The GitHub repository satwikug25/AML_Proj contains a labelled image folder "medicine_boxes_split" with 20 categories: acetaminophen, albuterol, amlodipine, amoxicillin, aspirin, atorvastatin, azithromycin, cetirizine, clopidogrel, furosemide, ibuprofen, levothyroxine, lisinopril, loratadine, losartan, metformin, naproxen, omeprazole, pantoprazole, simvastatin. Examples follow, each with its label.

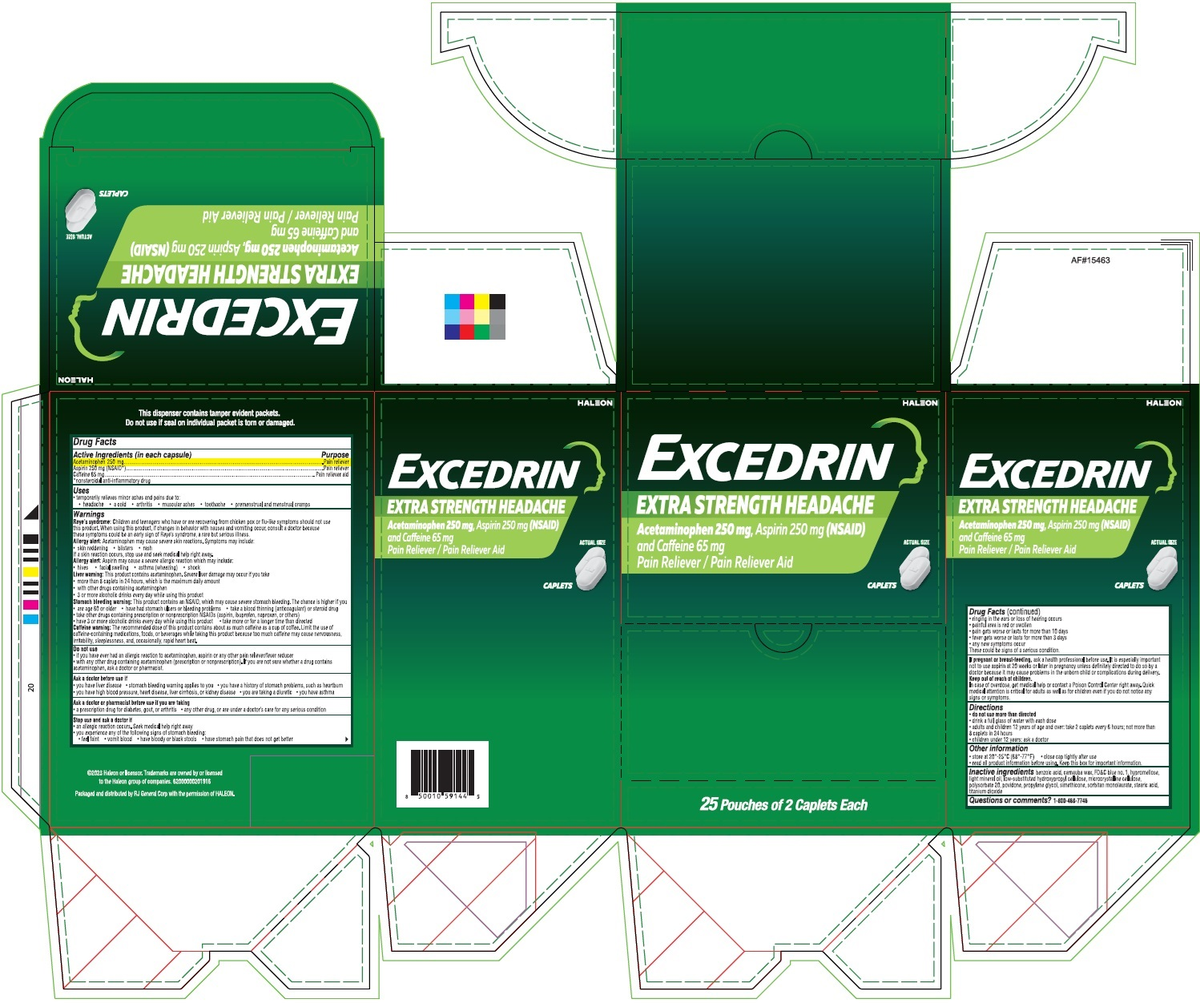
Label: aspirin

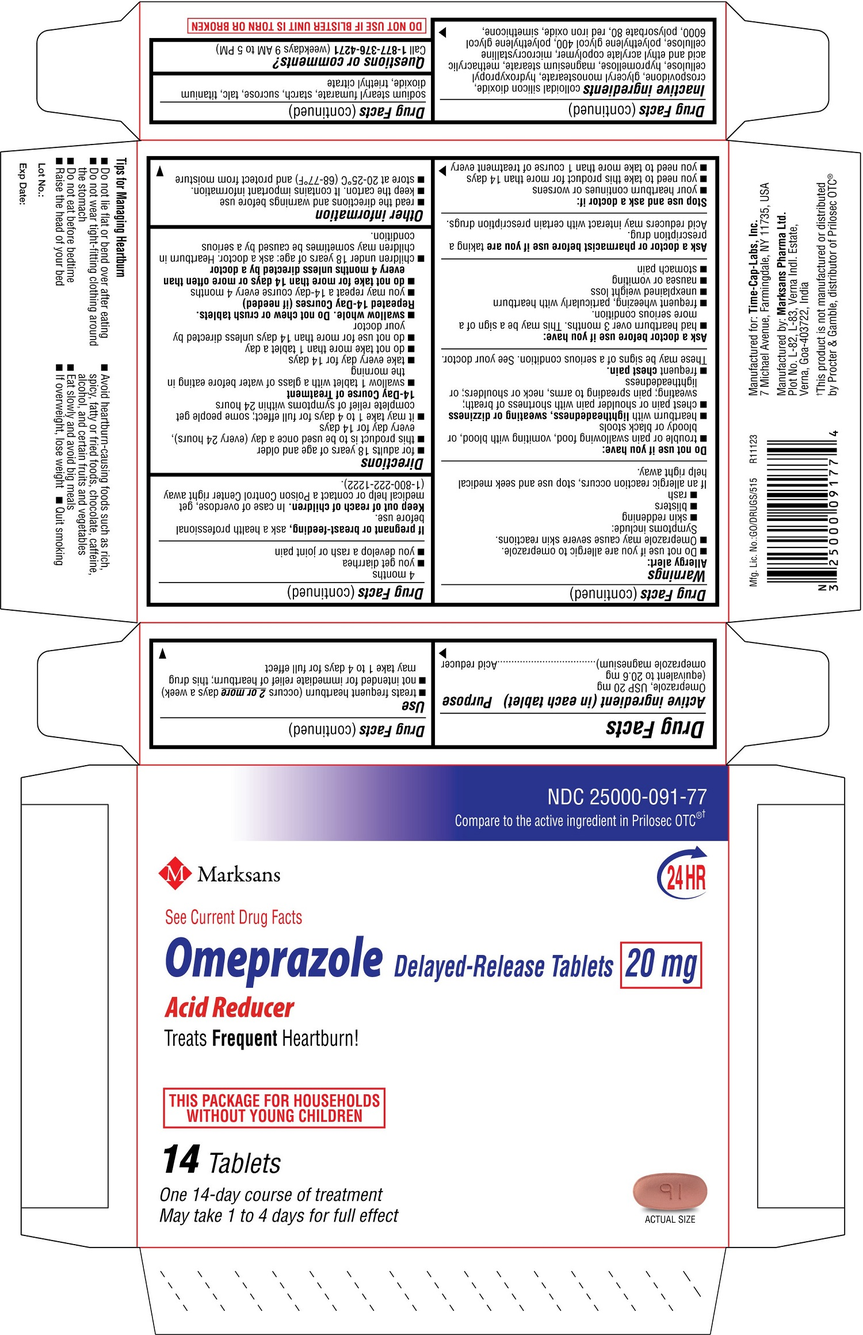
Label: omeprazole

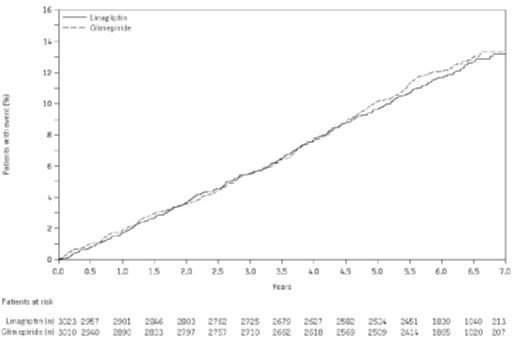
Label: metformin

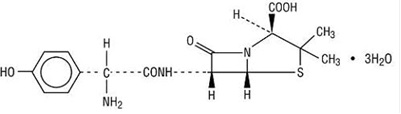
Label: amoxicillin

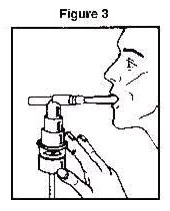
Label: albuterol

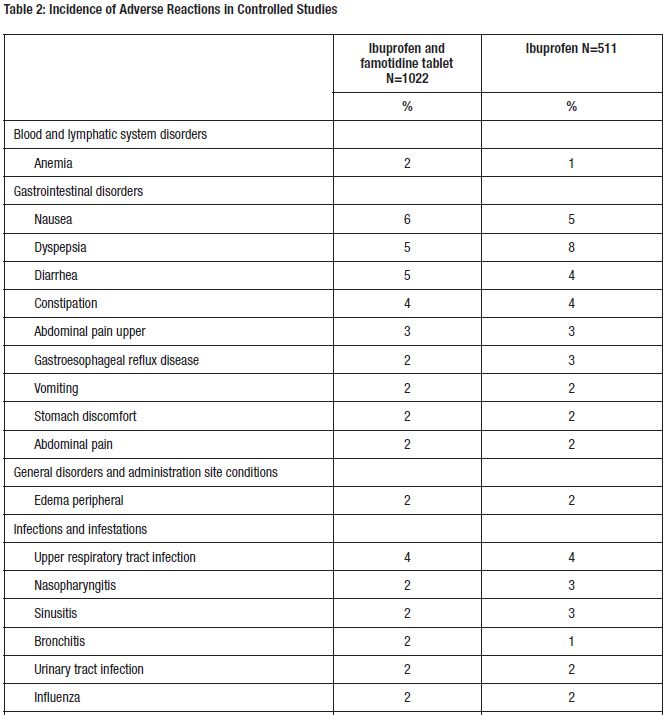
Label: ibuprofen
